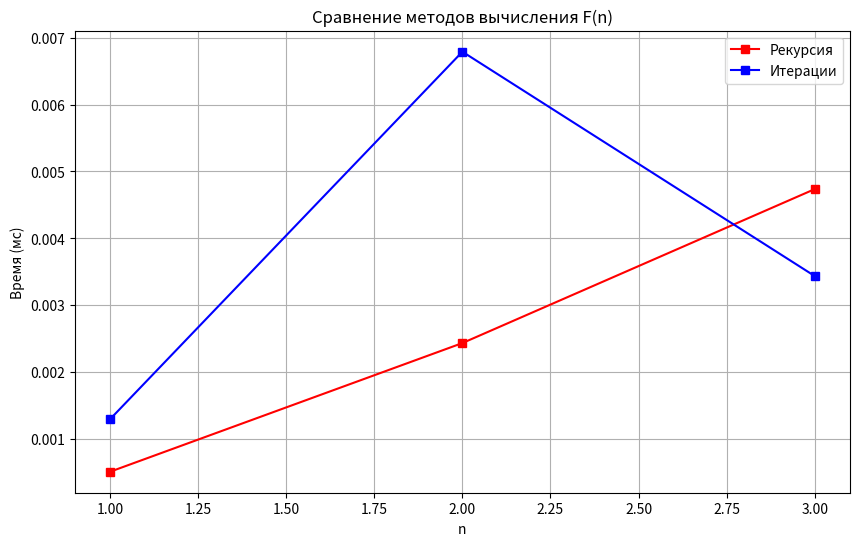

Source code (Python):
#Лабораторная работа №6
#Задана рекуррентная функция. Область определения функции – натуральные числа.
#Написать программу сравнительного вычисления данной функции рекурсивно и итерационно (значение, время).
# Определить (смоделировать) границы применимости рекурсивного и итерационного подхода.
# Результаты сравнительного исследования времени вычисления представить в табличной и графической форме в виде отчета по лабораторной работе
#22. F(0) = F(1) = 10, F(n) = (-1)^n*(F(n–2)!–2*F(n-1) /(2n)!), при n > 1

import time
import math
import matplotlib.pyplot as plt #упрощает создание графиков
import pandas as pd #для обработки и анализа данных. интегрируется с библиотекой matplotlib. используем для DataFrame

results=[] #для используется для итерационной функции(возврат к прошлым значениям функции) и для формирования таблицы
# Рекурсивная реализация
def fact(n):
    s=1
    for i in range(2, n+1):
        s=s*i
    return s
def F_rec(n):
    if n == 1 or n==0:  # F(1) = 1
        return 10
    if n > 1:
        return (1 if n % 2 == 0 else -1) * (fact(int(F_rec(n - 2))) - ((2 * F_rec(n - 1)) / (fact(2 * n) if 2*n < 171 else float('inf'))))


# Итерационная
def F_iter(n):
    if n == 0 or n == 1:
        return 10
    # Инициализируем переменные для хранения F(n-2) и F(n-1)
    fn_minus_2 = 10  # F(0)
    fn_minus_1 = 10  # F(1)
    for i in range(2, n + 1):
        fn = (1 if i % 2 == 0 else -1) * (fact(int(fn_minus_2)) - ((2 * fn_minus_1) / (fact(2 * i) if 2*i < 171 else float('inf'))))
        # Обновляем значения для следующей итерации
        fn_minus_2, fn_minus_1 = fn_minus_1, fn
    return fn_minus_1


max_n = 3 # Для демонстрации работы рекурсии


for n in range(1, max_n + 1):
    # Итерационный способ
    startI = time.perf_counter()
    f_it = F_iter(n)
    endI = (time.perf_counter() - startI) * 1000

    # Рекурсивный способ
    startR = time.perf_counter()
    f_rec = F_rec(n)
    endR = (time.perf_counter() - startR) * 1000

    results.append({
        'n': n,
        'F_rec': f_rec,
        'F_iter': f_it,
        'Время рекурсии (мс)': endR,
        'Время итерации (мс)': endI
    })

# Создание таблицы и графика
df = pd.DataFrame(results)  # Создает объект DataFrame (нужно для удобства, вывода в ввиде таблицы, и вывода в ввиде графиков)
# (двумерная структура данных, представляющая собой таблицу с метками для строк и столбцов) из списка словарей results
print(df.to_string(float_format="%.6f"))   # Преобразует DataFrame в строку для вывода в консоль,
# Форматирует числа с плавающей точкой, оставляя 6 знаков после запятой,
plt.figure(figsize=(10, 6)) # Создает область для графика 10 на 6 дюймов
plt.plot(df['n'], df['Время рекурсии (мс)'], 'rs-', label='Рекурсия') # 'rs-' красный график, квадр. точки, тип линии - сплошная
plt.plot(df['n'], df['Время итерации (мс)'], 'bs-', label='Итерации')  # 'bs-' синий график, квадр. точки, тип линии - сплошная
plt.xlabel('n') # для подписи оси x
plt.ylabel('Время (мс)') # для подписи оси y
plt.title('Сравнение методов вычисления F(n)') #заголовок
plt.legend()  # Обязательный элемент для графиков с несколькими наборами данных.
# Функция автоматически собирает все метки, указанные в plot(), и отображает их в виде легенды
plt.grid(True) #сетка
plt.show()
